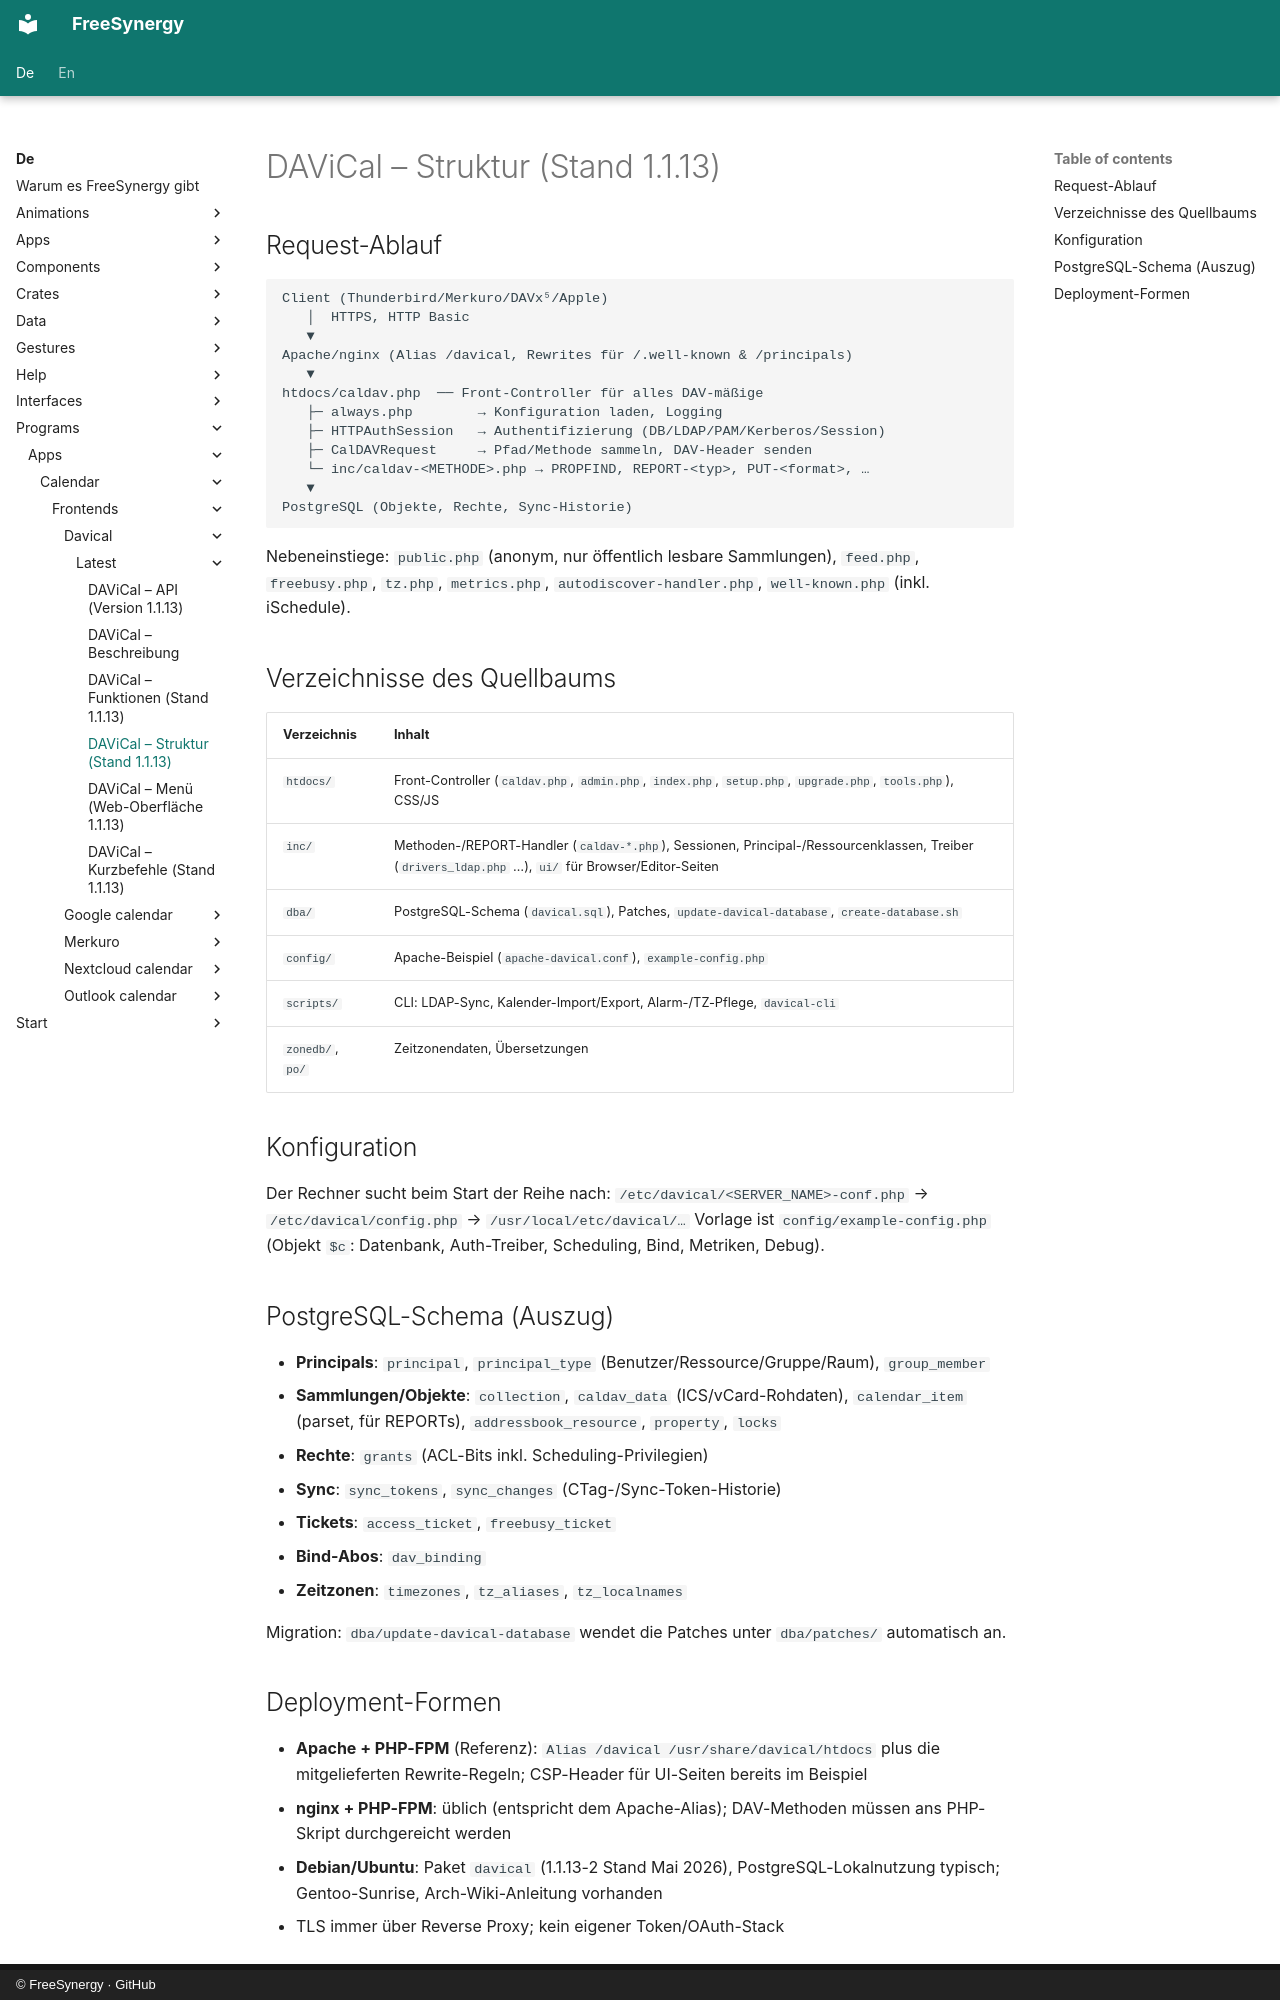

repository: FreeSynergy/fs-documentation · page: de/programs/apps/calendar/frontends/davical/latest/layout/index.html · generator: mkdocs · copyright: © FreeSynergy · GitHub

# DAViCal – Struktur (Stand 1.1.13)

## Request-Ablauf

```
Client (Thunderbird/Merkuro/DAVx⁵/Apple)
   │  HTTPS, HTTP Basic
   ▼
Apache/nginx (Alias /davical, Rewrites für /.well-known & /principals)
   ▼
htdocs/caldav.php  ── Front-Controller für alles DAV-mäßige
   ├─ always.php        → Konfiguration laden, Logging
   ├─ HTTPAuthSession   → Authentifizierung (DB/LDAP/PAM/Kerberos/Session)
   ├─ CalDAVRequest     → Pfad/Methode sammeln, DAV-Header senden
   └─ inc/caldav-<METHODE>.php → PROPFIND, REPORT-<typ>, PUT-<format>, …
   ▼
PostgreSQL (Objekte, Rechte, Sync-Historie)
```

Nebeneinstiege: `public.php` (anonym, nur öffentlich lesbare Sammlungen), `feed.php`, `freebusy.php`, `tz.php`, `metrics.php`, `autodiscover-handler.php`, `well-known.php` (inkl. iSchedule).

## Verzeichnisse des Quellbaums

| Verzeichnis | Inhalt |
|-------------|--------|
| `htdocs/` | Front-Controller (`caldav.php`, `admin.php`, `index.php`, `setup.php`, `upgrade.php`, `tools.php`), CSS/JS |
| `inc/` | Methoden-/REPORT-Handler (`caldav-*.php`), Sessionen, Principal-/Ressourcenklassen, Treiber (`drivers_ldap.php` …), `ui/` für Browser/Editor-Seiten |
| `dba/` | PostgreSQL-Schema (`davical.sql`), Patches, `update-davical-database`, `create-database.sh` |
| `config/` | Apache-Beispiel (`apache-davical.conf`), `example-config.php` |
| `scripts/` | CLI: LDAP-Sync, Kalender-Import/Export, Alarm-/TZ-Pflege, `davical-cli` |
| `zonedb/`, `po/` | Zeitzonendaten, Übersetzungen |

## Konfiguration

Der Rechner sucht beim Start der Reihe nach:
`/etc/davical/<SERVER_NAME>-conf.php` → `/etc/davical/config.php` → `/usr/local/etc/davical/…`
Vorlage ist `config/example-config.php` (Objekt `$c`: Datenbank, Auth-Treiber, Scheduling, Bind, Metriken, Debug).

## PostgreSQL-Schema (Auszug)

- **Principals**: `principal`, `principal_type` (Benutzer/Ressource/Gruppe/Raum), `group_member`
- **Sammlungen/Objekte**: `collection`, `caldav_data` (ICS/vCard-Rohdaten), `calendar_item` (parset, für REPORTs), `addressbook_resource`, `property`, `locks`
- **Rechte**: `grants` (ACL-Bits inkl. Scheduling-Privilegien)
- **Sync**: `sync_tokens`, `sync_changes` (CTag-/Sync-Token-Historie)
- **Tickets**: `access_ticket`, `freebusy_ticket`
- **Bind-Abos**: `dav_binding`
- **Zeitzonen**: `timezones`, `tz_aliases`, `tz_localnames`

Migration: `dba/update-davical-database` wendet die Patches unter `dba/patches/` automatisch an.
